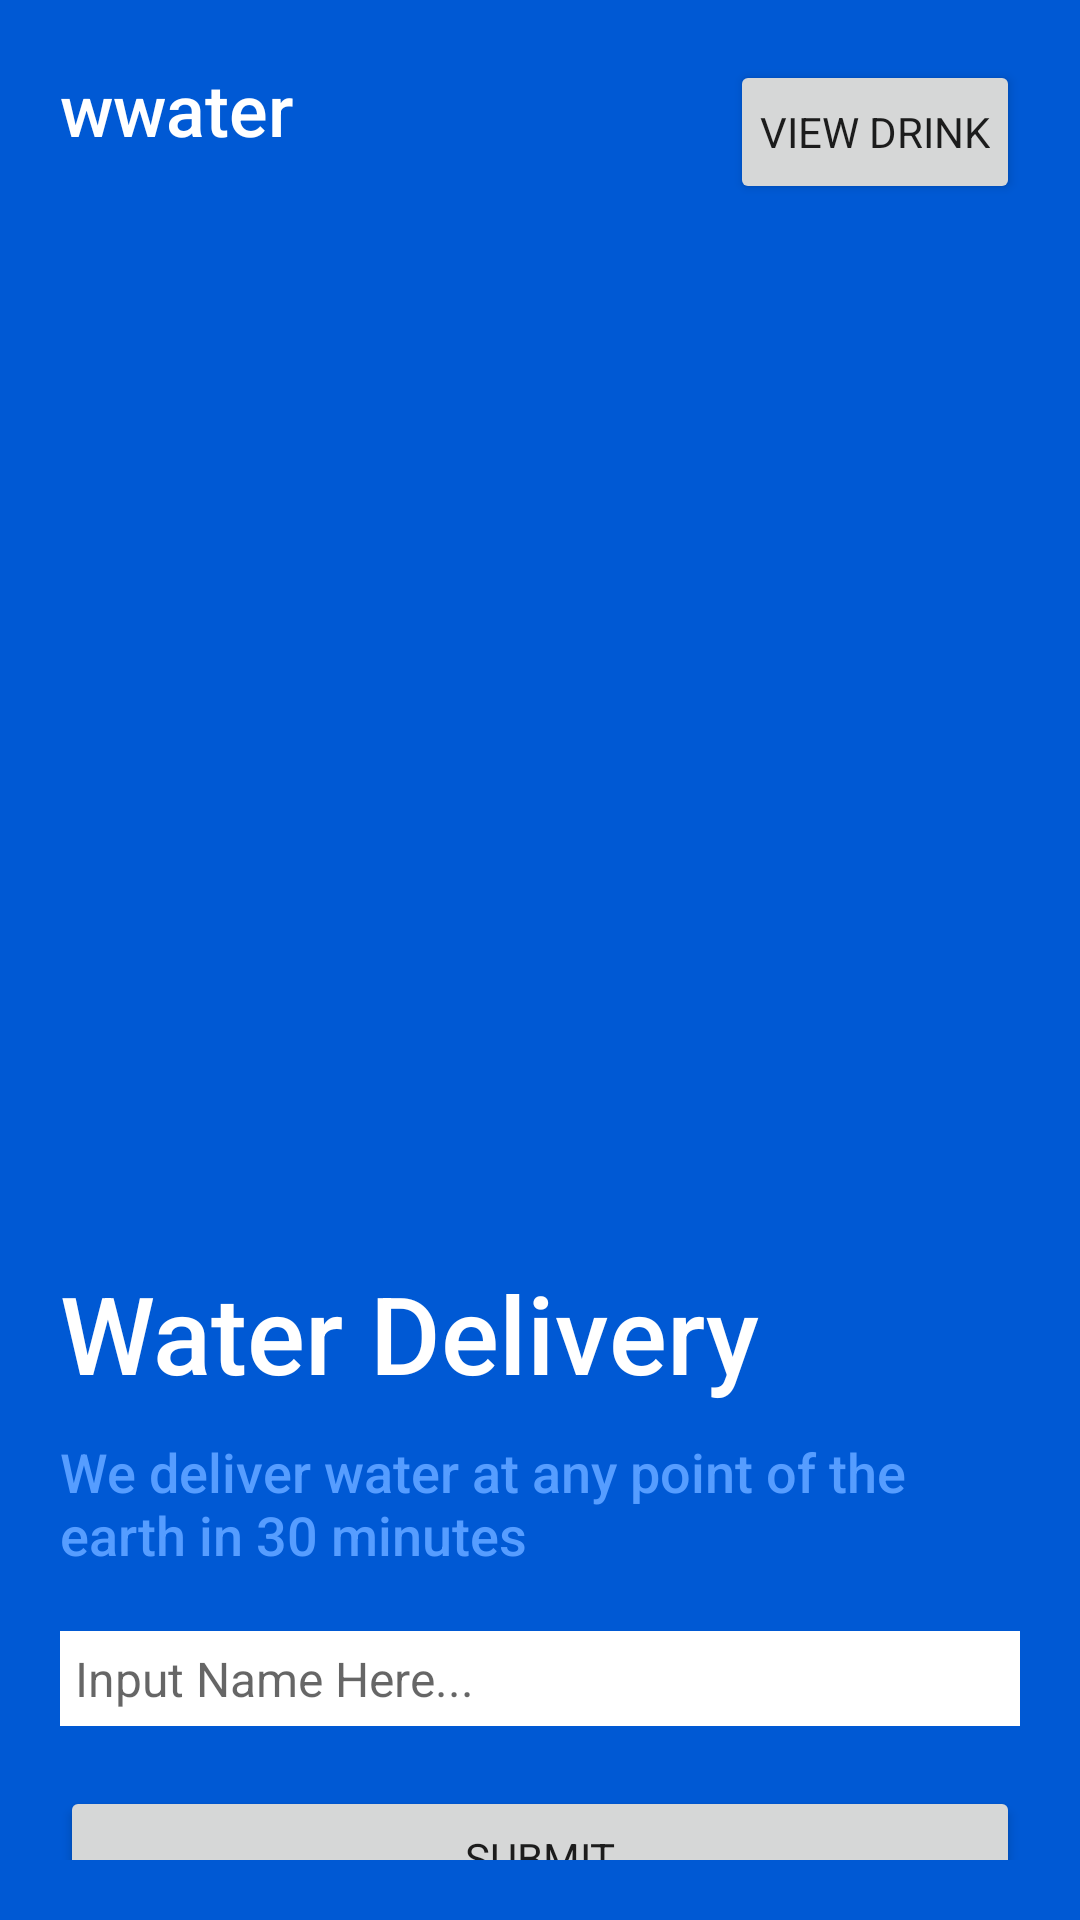

Here is an Android app screen rendered from its layout file. Give the layout XML and the strings, colors and styles it references.
<!-- AndroidManifest.xml: application theme Theme.Hadiah1 -->
<!-- res/layout/activity_main.xml -->
<?xml version="1.0" encoding="utf-8"?>
<androidx.constraintlayout.widget.ConstraintLayout xmlns:android="http://schemas.android.com/apk/res/android"
    xmlns:app="http://schemas.android.com/apk/res-auto"
    xmlns:tools="http://schemas.android.com/tools"
    android:layout_width="match_parent"
    android:layout_height="match_parent"
    tools:context=".MainActivity"
    android:padding="20dp"
    android:background="@color/blueOcean">


    <TextView
        android:id="@+id/tv_logo"
        style="@style/textStyle"
        android:text="@string/wwater"
        app:layout_constraintLeft_toLeftOf="parent"
        app:layout_constraintTop_toTopOf="parent" />

    <Button
        android:id="@+id/btn_view_drink"
        style="@style/buttonStyle"
        android:layout_width="wrap_content"
        android:padding="10dp"
        android:layout_marginVertical="0dp"
        android:text="View Drink"
        app:layout_constraintRight_toRightOf="parent"
        app:layout_constraintTop_toTopOf="parent"/>

    <TextView
        android:id="@+id/tv_header_1"
        style="@style/textStyle"
        android:text="@string/water_delivery"
        android:textSize="36dp"
        android:layout_marginTop="400dp"
        app:layout_constraintTop_toTopOf="parent"
        app:layout_constraintLeft_toLeftOf="parent"/>

    <TextView
        android:id="@+id/tv_content_1"
        style="@style/textStyle"
        android:text="@string/we_deliver_water_at_any_point_of_the_earth_in_30_minutes"
        android:textSize="18dp"
        android:textColor="@color/blueFaded"
        android:layout_width="300dp"
        android:layout_marginTop="10dp"
        app:layout_constraintTop_toBottomOf="@+id/tv_header_1"
        app:layout_constraintLeft_toLeftOf="@+id/tv_header_1"/>

    <EditText
        android:id="@+id/et_name"
        style="@style/buttonStyle"
        android:hint="Input Name Here..."
        android:textSize="16dp"
        android:textColor="@color/blueOcean"
        android:padding="5dp"
        android:background="@color/white"
        app:layout_constraintTop_toBottomOf="@+id/tv_content_1"
        app:layout_constraintLeft_toLeftOf="@+id/tv_content_1"/>

    <Button
        android:id="@+id/btn_submit"
        style="@style/buttonStyle"
        android:text="@string/submit"
        app:layout_constraintTop_toBottomOf="@+id/et_name"/>

</androidx.constraintlayout.widget.ConstraintLayout>
<!-- resources referenced by this layout -->
<resources>
  <color name="blueFaded">#569dff</color>
  <color name="blueOcean">#0059d4</color>
  <color name="white">#FFFFFFFF</color>
  <string name="submit">Submit</string>
  <string name="water_delivery">Water Delivery</string>
  <string name="we_deliver_water_at_any_point_of_the_earth_in_30_minutes">We deliver water at any point of the earth in 30 minutes</string>
  <string name="wwater">wwater</string>
  <style name="buttonStyle">
          <item name="android:layout_width">match_parent</item>
          <item name="android:layout_height">wrap_content</item>
          <item name="android:fontFamily">sans-serif</item>
          <item name="android:layout_marginVertical">20dp</item>
      </style>
  <style name="textStyle">
          <item name="android:layout_width">wrap_content</item>
          <item name="android:layout_height">wrap_content</item>
          <item name="android:fontFamily">sans-serif-medium</item>
          <item name="android:textSize">24dp</item>
          <item name="android:textColor">@color/white</item>
      </style>
  <style name="Theme.Hadiah1" parent="Theme.MaterialComponents.DayNight.DarkActionBar">
          
          <item name="colorPrimary">@color/purple_500</item>
          <item name="colorPrimaryVariant">@color/purple_700</item>
          <item name="colorOnPrimary">@color/white</item>
          
          <item name="colorSecondary">@color/teal_200</item>
          <item name="colorSecondaryVariant">@color/teal_700</item>
          <item name="colorOnSecondary">@color/black</item>
          
          <item name="android:statusBarColor" tools:targetApi="l">?attr/colorPrimaryVariant</item>
          
      </style>
  <color name="purple_500">#FF6200EE</color>
  <color name="purple_700">#FF3700B3</color>
  <color name="teal_200">#FF03DAC5</color>
  <color name="teal_700">#FF018786</color>
  <color name="black">#FF000000</color>
</resources>
